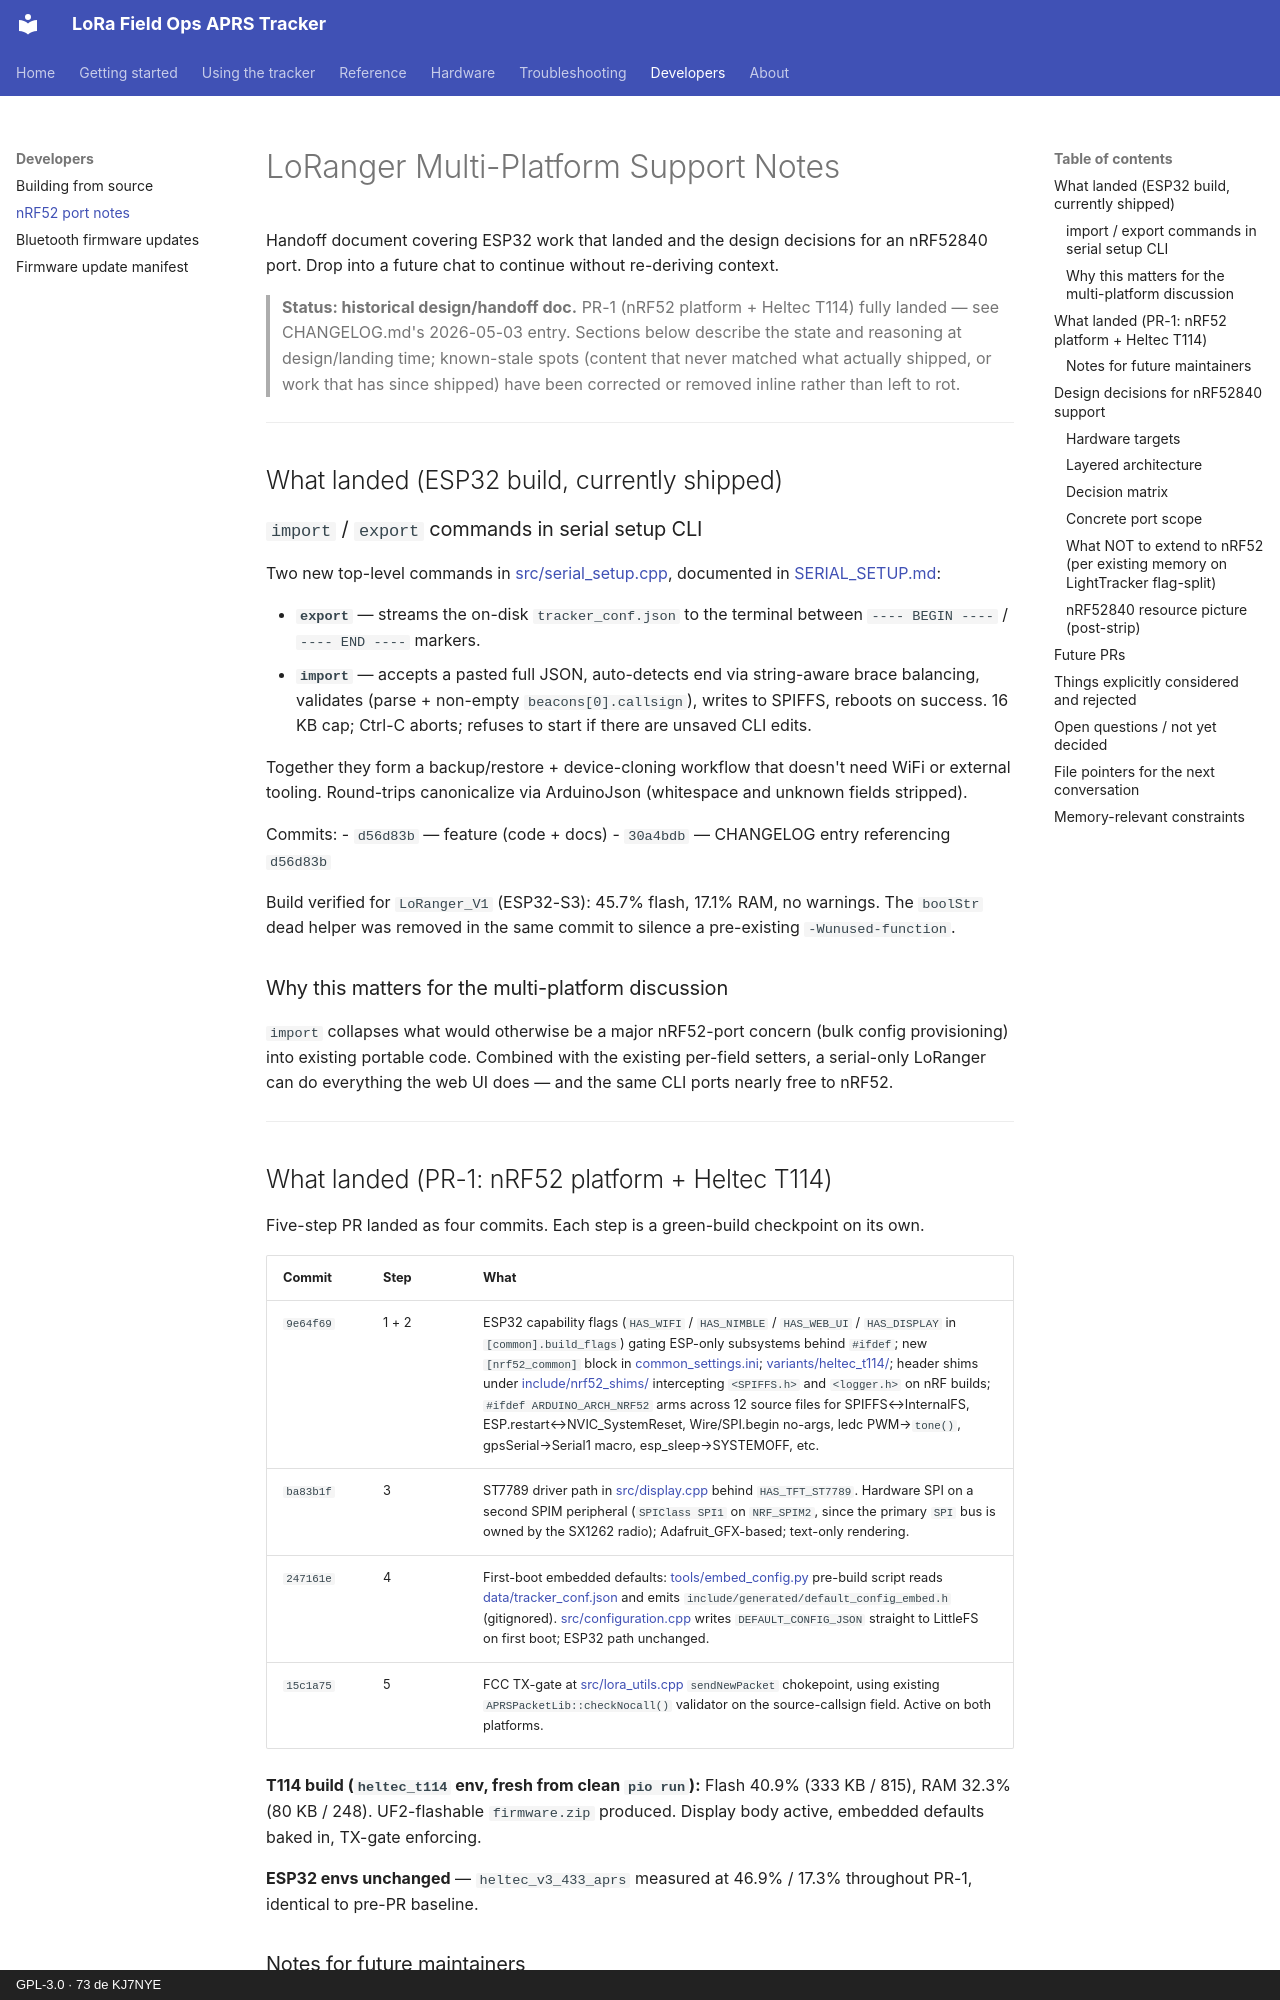

repository: KJ7NYE/LoRa_FieldOps_APRS_Tracker · page: developers/nrf52-port-notes/index.html · generator: mkdocs · copyright: GPL-3.0 · 73 de KJ7NYE

# LoRanger Multi-Platform Support Notes

Handoff document covering ESP32 work that landed and the design decisions for an nRF52840 port. Drop into a future chat to continue without re-deriving context.

> **Status: historical design/handoff doc.** PR-1 (nRF52 platform + Heltec T114) fully landed — see CHANGELOG.md's 2026-05-03 entry. Sections below describe the state and reasoning at design/landing time; known-stale spots (content that never matched what actually shipped, or work that has since shipped) have been corrected or removed inline rather than left to rot.

---

## What landed (ESP32 build, currently shipped)

### `import` / `export` commands in serial setup CLI

Two new top-level commands in [src/serial_setup.cpp](https://github.com/KJ7NYE/LoRa_FieldOps_APRS_Tracker/blob/main/src/serial_setup.cpp), documented in [SERIAL_SETUP.md](../reference/serial-cli.md):

- **`export`** — streams the on-disk `tracker_conf.json` to the terminal between `---- BEGIN ----` / `---- END ----` markers.
- **`import`** — accepts a pasted full JSON, auto-detects end via string-aware brace balancing, validates (parse + non-empty `beacons[0].callsign`), writes to SPIFFS, reboots on success. 16 KB cap; Ctrl-C aborts; refuses to start if there are unsaved CLI edits.

Together they form a backup/restore + device-cloning workflow that doesn't need WiFi or external tooling. Round-trips canonicalize via ArduinoJson (whitespace and unknown fields stripped).

Commits:
- `d56d83b` — feature (code + docs)
- `30a4bdb` — CHANGELOG entry referencing `d56d83b`

Build verified for `LoRanger_V1` (ESP32-S3): 45.7% flash, 17.1% RAM, no warnings. The `boolStr` dead helper was removed in the same commit to silence a pre-existing `-Wunused-function`.

### Why this matters for the multi-platform discussion

`import` collapses what would otherwise be a major nRF52-port concern (bulk config provisioning) into existing portable code. Combined with the existing per-field setters, a serial-only LoRanger can do everything the web UI does — and the same CLI ports nearly free to nRF52.

---

## What landed (PR-1: nRF52 platform + Heltec T114)

Five-step PR landed as four commits. Each step is a green-build checkpoint on its own.

| Commit | Step | What |
|---|---|---|
| `9e64f69` | 1 + 2 | ESP32 capability flags (`HAS_WIFI` / `HAS_NIMBLE` / `HAS_WEB_UI` / `HAS_DISPLAY` in `[common].build_flags`) gating ESP-only subsystems behind `#ifdef`; new `[nrf52_common]` block in [common_settings.ini](https://github.com/KJ7NYE/LoRa_FieldOps_APRS_Tracker/blob/main/common_settings.ini); [variants/heltec_t114/](https://github.com/KJ7NYE/LoRa_FieldOps_APRS_Tracker/blob/main/variants/heltec_t114/); header shims under [include/nrf52_shims/](https://github.com/KJ7NYE/LoRa_FieldOps_APRS_Tracker/blob/main/include/nrf52_shims/) intercepting `<SPIFFS.h>` and `<logger.h>` on nRF builds; `#ifdef ARDUINO_ARCH_NRF52` arms across 12 source files for SPIFFS↔InternalFS, ESP.restart↔NVIC_SystemReset, Wire/SPI.begin no-args, ledc PWM→`tone()`, gpsSerial→Serial1 macro, esp_sleep→SYSTEMOFF, etc. |
| `ba83b1f` | 3 | ST7789 driver path in [src/display.cpp](https://github.com/KJ7NYE/LoRa_FieldOps_APRS_Tracker/blob/main/src/display.cpp) behind `HAS_TFT_ST7789`. Hardware SPI on a second SPIM peripheral (`SPIClass SPI1` on `NRF_SPIM2`, since the primary `SPI` bus is owned by the SX1262 radio); Adafruit_GFX-based; text-only rendering. |
| `247161e` | 4 | First-boot embedded defaults: [tools/embed_config.py](https://github.com/KJ7NYE/LoRa_FieldOps_APRS_Tracker/blob/main/tools/embed_config.py) pre-build script reads [data/tracker_conf.json](https://github.com/KJ7NYE/LoRa_FieldOps_APRS_Tracker/blob/main/data/tracker_conf.json) and emits `include/generated/default_config_embed.h` (gitignored). [src/configuration.cpp](https://github.com/KJ7NYE/LoRa_FieldOps_APRS_Tracker/blob/main/src/configuration.cpp) writes `DEFAULT_CONFIG_JSON` straight to LittleFS on first boot; ESP32 path unchanged. |
| `15c1a75` | 5 | FCC TX-gate at [src/lora_utils.cpp](https://github.com/KJ7NYE/LoRa_FieldOps_APRS_Tracker/blob/main/src/lora_utils.cpp) `sendNewPacket` chokepoint, using existing `APRSPacketLib::checkNocall()` validator on the source-callsign field. Active on both platforms. |

**T114 build (`heltec_t114` env, fresh from clean `pio run`):** Flash 40.9% (333 KB / 815), RAM 32.3% (80 KB / 248). UF2-flashable `firmware.zip` produced. Display body active, embedded defaults baked in, TX-gate enforcing.

**ESP32 envs unchanged** — `heltec_v3_433_aprs` measured at 46.9% / 17.3% throughout PR-1, identical to pre-PR baseline.
